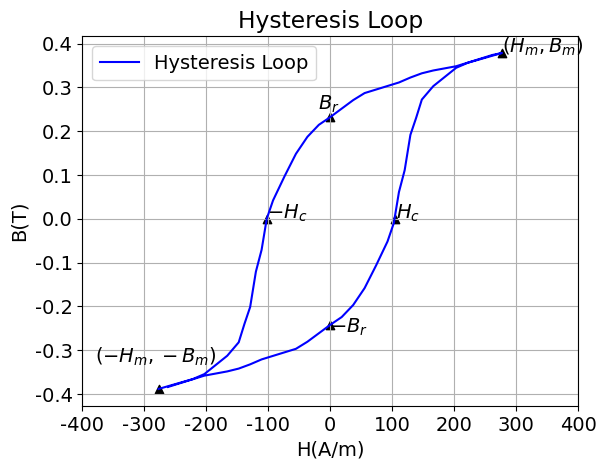

Recreate this plot in Python.
import numpy as np
import matplotlib.pyplot as plt
from scipy.optimize import curve_fit

def ja(H, a, b, c,d,e):
    return a * np.arctan(b * (H- c))**e+d


U_H=[-600,-480,-440,-400, -360, -320, -300, -280, -260, -240, -222, -200, -160, -120, -80, -40, 0, 40, 80, 120, 160, 200, 240, 280, 320, 360, 400, 440, 567]

U_B=[-241, -227, -220, -207, -194, -175, -149, -125, -75, -44, 0, 26, 60, 92, 116, 133, 144, 156, 168, 178, 183, 188, 193, 200, 206, 210, 213, 216, 232]

H_1=list(map(lambda x:(150/(0.13*2.5))*0.001*x,U_H))
B_1=list(map(lambda x:(0.03/(150*1.24*0.0001)*x*0.001),U_B))


H_2=list(map(lambda x:-x-0.01,H_1))
B_2=list(map(lambda x:-x-0.01,B_1))

H_1=H_1+H_2
B_1=B_1+B_2

H1=[round(H_i,0) for H_i in H_1]
H1=list(map(lambda x:int(x),H1))
print(H1)
B1=[round(B_i,3) for B_i in B_1]
B1=list(map(lambda x:int(x*1000),B1))
print(B1)
Point_H=[-102.48,103.61,-276.88,276.93,0,0]
Point_B=[0,0,-0.3886,0.3788,0.232,-0.2425]
plt.rc('font',family='Times New Roman',size=14)
plt.title('Hysteresis Loop')
plt.plot(H_1,B_1,c='b',label='Hysteresis Loop')
#plt.scatter(H_1,B_1,marker='x',c='r')
plt.scatter(Point_H,Point_B,c='k',marker='^')
plt.text(-20,0.25,"$B_r$",size=14)
plt.text(0,-0.26,"$-B_r$",size=14)
plt.text(-101.48,0,'$-H_c$',size=14)
plt.text(105.61,0,'$H_c$',size=14)
plt.text(276.93,0.3788,'$(H_m,B_m)$',size=14)
plt.text(-380,-0.3286,'$(-H_m,-B_m)$',size=14)
plt.xlim(-400,400)
plt.xlabel('H(A/m)')
plt.ylabel('B(T)')
plt.grid()
plt.legend()
plt.show()




